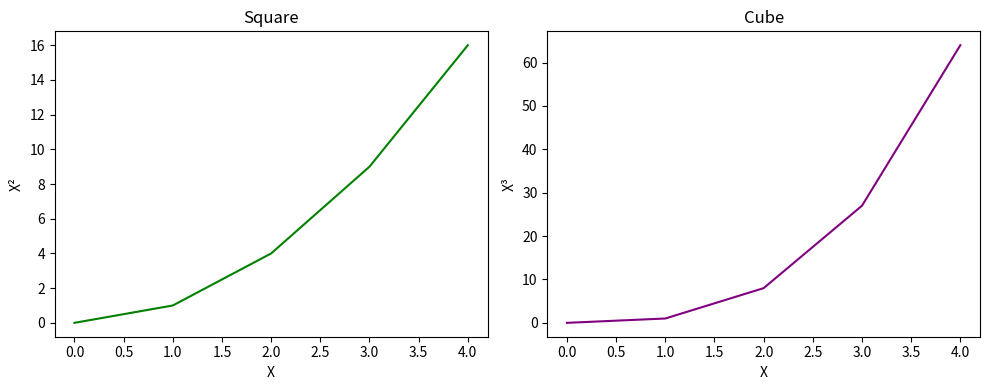

Write Python code to recreate this figure.
# matplotlib_subplot.py
# ========================================================
# This file demonstrates how to use subplots in Matplotlib.

import matplotlib.pyplot as plt

# Sample data
x = [0, 1, 2, 3, 4]
y1 = [i**2 for i in x]
y2 = [i**3 for i in x]

# ---------------------------
# 1. Create two subplots (1 row, 2 columns)
fig, axs = plt.subplots(1, 2, figsize=(10, 4))

# First plot (square)
axs[0].plot(x, y1, color='green')
axs[0].set_title("Square")
axs[0].set_xlabel("X")
axs[0].set_ylabel("X²")

# Second plot (cube)
axs[1].plot(x, y2, color='purple')
axs[1].set_title("Cube")
axs[1].set_xlabel("X")
axs[1].set_ylabel("X³")

# Add spacing between subplots
plt.tight_layout()
plt.show()
